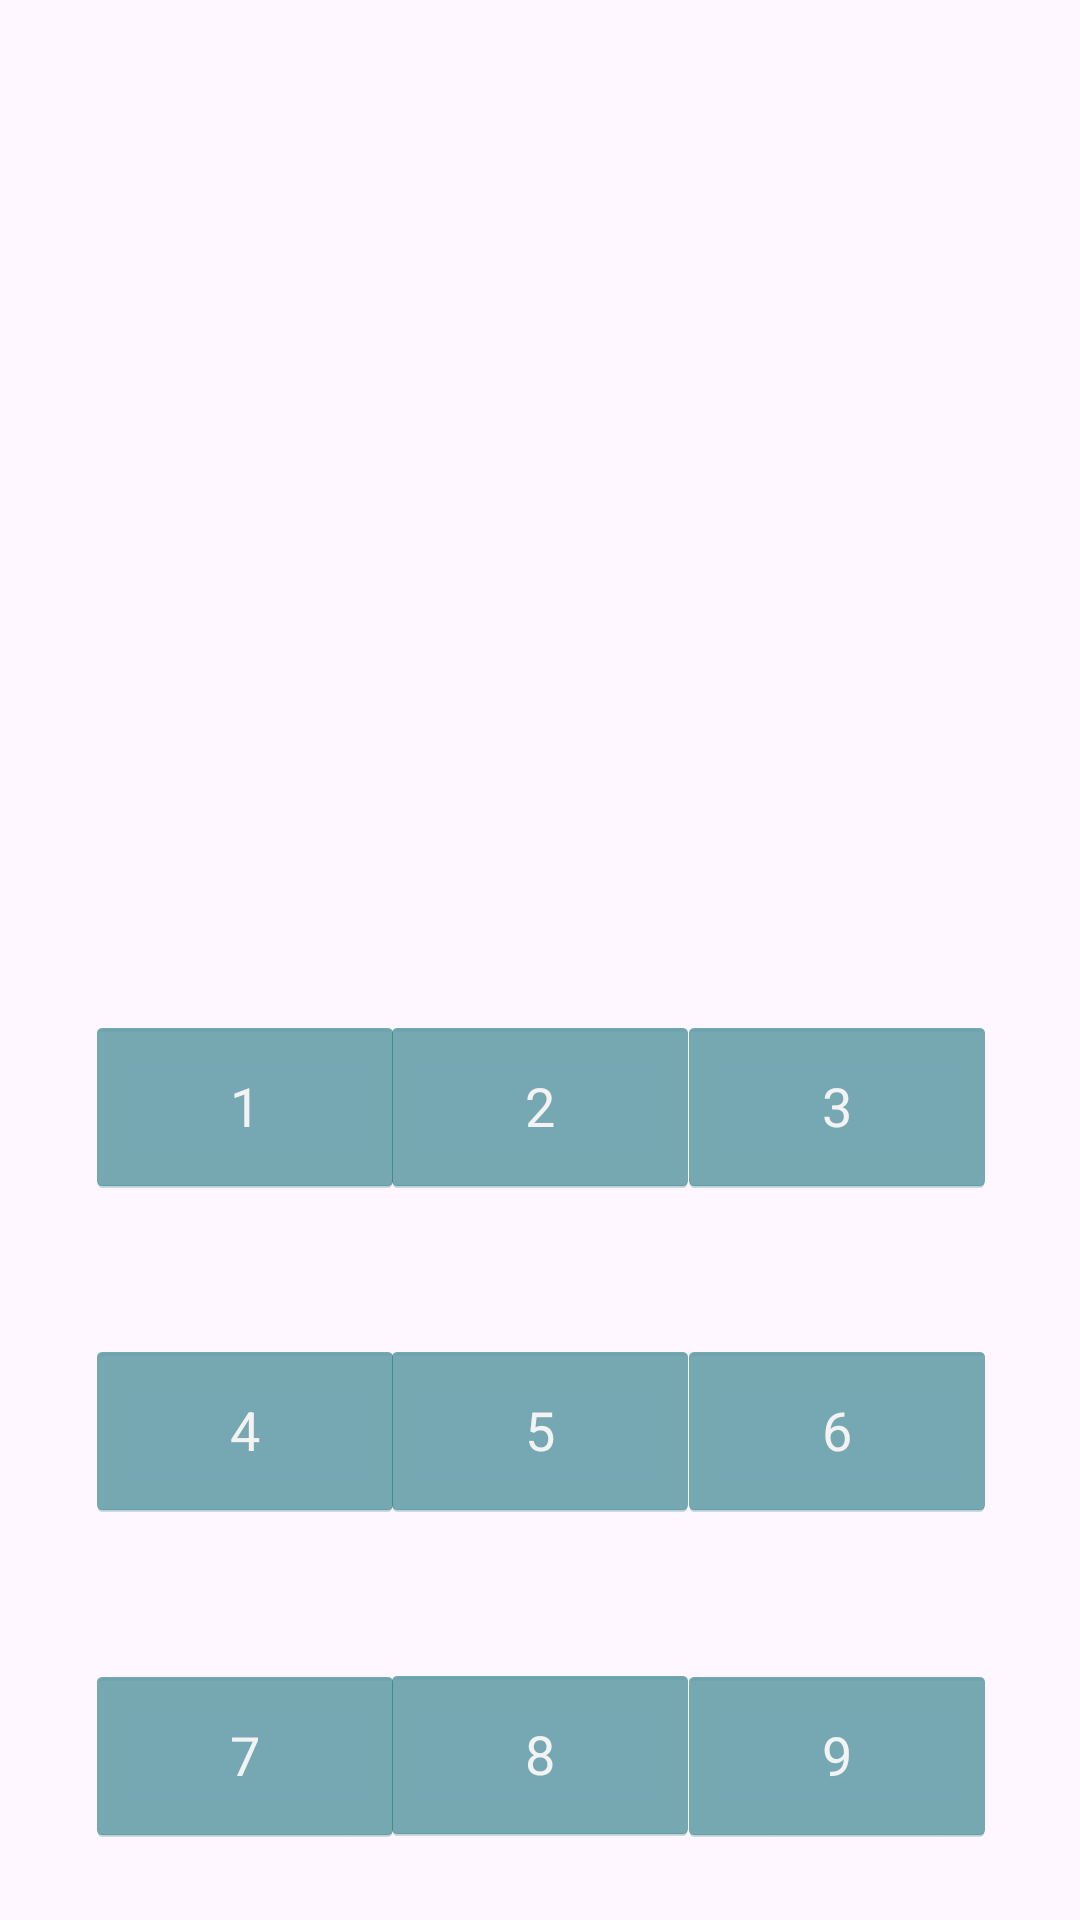

Layout XML and referenced resources for this Android screen:
<!-- AndroidManifest.xml: application theme Theme.VPlay -->
<!-- res/layout/activity_random.xml -->
<?xml version="1.0" encoding="utf-8"?>
<androidx.constraintlayout.widget.ConstraintLayout xmlns:android="http://schemas.android.com/apk/res/android"
    xmlns:app="http://schemas.android.com/apk/res-auto"
    xmlns:tools="http://schemas.android.com/tools"
    android:layout_width="match_parent"
    android:layout_height="match_parent"
    tools:context=".Random">


    <ImageView
        android:id="@+id/imageView4"
        android:layout_width="141dp"
        android:layout_height="121dp"
        app:layout_constraintBottom_toBottomOf="parent"
        app:layout_constraintEnd_toEndOf="parent"
        app:layout_constraintStart_toStartOf="parent"
        app:layout_constraintTop_toTopOf="parent"
        app:layout_constraintVertical_bias="0.134" />

    <Button
        android:id="@+id/button"
        style="@android:style/Widget.Holo.Button"
        android:layout_width="106dp"
        android:layout_height="60dp"
        android:layout_marginStart="28dp"
        android:layout_marginLeft="28dp"
        android:layout_marginTop="148dp"
        android:tag="1"
        android:text="1"
        app:backgroundTint="#D8267A85"
        app:layout_constraintEnd_toStartOf="@+id/button3"
        app:layout_constraintHorizontal_bias="0.006"
        app:layout_constraintStart_toStartOf="parent"
        app:layout_constraintTop_toBottomOf="@+id/imageView4"
        tools:ignore="DuplicateSpeakableTextCheck" />

    <Button
        android:id="@+id/button2"
        style="@android:style/Widget.Holo.Button"
        android:layout_width="106dp"
        android:layout_height="60dp"
        android:layout_marginTop="148dp"
        android:tag="2"
        android:text="2"
        app:backgroundTint="#D8267A85"
        app:layout_constraintEnd_toEndOf="parent"
        app:layout_constraintHorizontal_bias="0.5"
        app:layout_constraintStart_toStartOf="parent"
        app:layout_constraintTop_toBottomOf="@+id/imageView4" />

    <Button
        android:id="@+id/button3"
        style="@android:style/Widget.Holo.Button"
        android:layout_width="106dp"
        android:layout_height="60dp"
        android:layout_marginTop="148dp"
        android:layout_marginEnd="28dp"
        android:layout_marginRight="28dp"
        android:tag="3"
        android:text="3"
        app:backgroundTint="#D8267A85"
        app:layout_constraintEnd_toEndOf="parent"
        app:layout_constraintTop_toBottomOf="@+id/imageView4" />

    <Button
        android:id="@+id/button4"
        style="@android:style/Widget.Holo.Button"
        android:layout_width="106dp"
        android:layout_height="60dp"
        android:layout_marginStart="28dp"
        android:layout_marginLeft="28dp"
        android:layout_marginTop="48dp"
        android:tag="4"
        android:text="4"
        app:backgroundTint="#D8267A85"
        app:layout_constraintEnd_toStartOf="@+id/button6"
        app:layout_constraintHorizontal_bias="0.006"
        app:layout_constraintStart_toStartOf="parent"
        app:layout_constraintTop_toBottomOf="@+id/button" />

    <Button
        android:id="@+id/button5"
        style="@android:style/Widget.Holo.Button"
        android:layout_width="106dp"
        android:layout_height="60dp"
        android:layout_marginTop="48dp"
        android:tag="5"
        android:text="5"
        app:backgroundTint="#D8267A85"
        app:layout_constraintEnd_toEndOf="parent"
        app:layout_constraintHorizontal_bias="0.5"
        app:layout_constraintStart_toStartOf="parent"
        app:layout_constraintTop_toBottomOf="@+id/button2" />

    <Button
        android:id="@+id/button6"
        style="@android:style/Widget.Holo.Button"
        android:layout_width="106dp"
        android:layout_height="60dp"
        android:layout_marginTop="48dp"
        android:layout_marginEnd="28dp"
        android:layout_marginRight="28dp"
        android:tag="6"
        android:text="6"
        app:backgroundTint="#D8267A85"
        app:layout_constraintEnd_toEndOf="parent"
        app:layout_constraintTop_toBottomOf="@+id/button3" />

    <Button
        android:id="@+id/button7"
        style="@android:style/Widget.Holo.Button"
        android:layout_width="106dp"
        android:layout_height="60dp"
        android:layout_marginStart="28dp"
        android:layout_marginLeft="28dp"
        android:layout_marginTop="48dp"
        android:tag="7"
        android:text="7"
        app:backgroundTint="#D8267A85"
        app:layout_constraintBottom_toBottomOf="parent"
        app:layout_constraintEnd_toStartOf="@+id/button9"
        app:layout_constraintHorizontal_bias="0.006"
        app:layout_constraintStart_toStartOf="parent"
        app:layout_constraintTop_toBottomOf="@+id/button4"
        app:layout_constraintVertical_bias="0.009" />

    <Button
        android:id="@+id/button8"
        style="@android:style/Widget.Holo.Button"
        android:layout_width="106dp"
        android:layout_height="60dp"
        android:layout_marginTop="48dp"
        android:tag="8"
        android:text="8"
        app:backgroundTint="#D8267A85"
        app:layout_constraintEnd_toEndOf="parent"
        app:layout_constraintHorizontal_bias="0.5"
        app:layout_constraintStart_toStartOf="parent"
        app:layout_constraintTop_toBottomOf="@+id/button5" />

    <Button
        android:id="@+id/button9"
        style="@android:style/Widget.Holo.Button"
        android:layout_width="106dp"
        android:layout_height="60dp"
        android:layout_marginTop="48dp"
        android:layout_marginEnd="28dp"
        android:layout_marginRight="28dp"
        android:tag="9"
        android:text="9"
        app:backgroundTint="#D8267A85"
        app:layout_constraintBottom_toBottomOf="parent"
        app:layout_constraintEnd_toEndOf="parent"
        app:layout_constraintTop_toBottomOf="@+id/button6"
        app:layout_constraintVertical_bias="0.009" />


</androidx.constraintlayout.widget.ConstraintLayout>
<!-- resources referenced by this layout -->
<resources>
  <style name="Theme.VPlay" parent="Base.Theme.VPlay" />
  <style name="Base.Theme.VPlay" parent="Theme.Material3.DayNight.NoActionBar">
          
          
  
      </style>
</resources>
